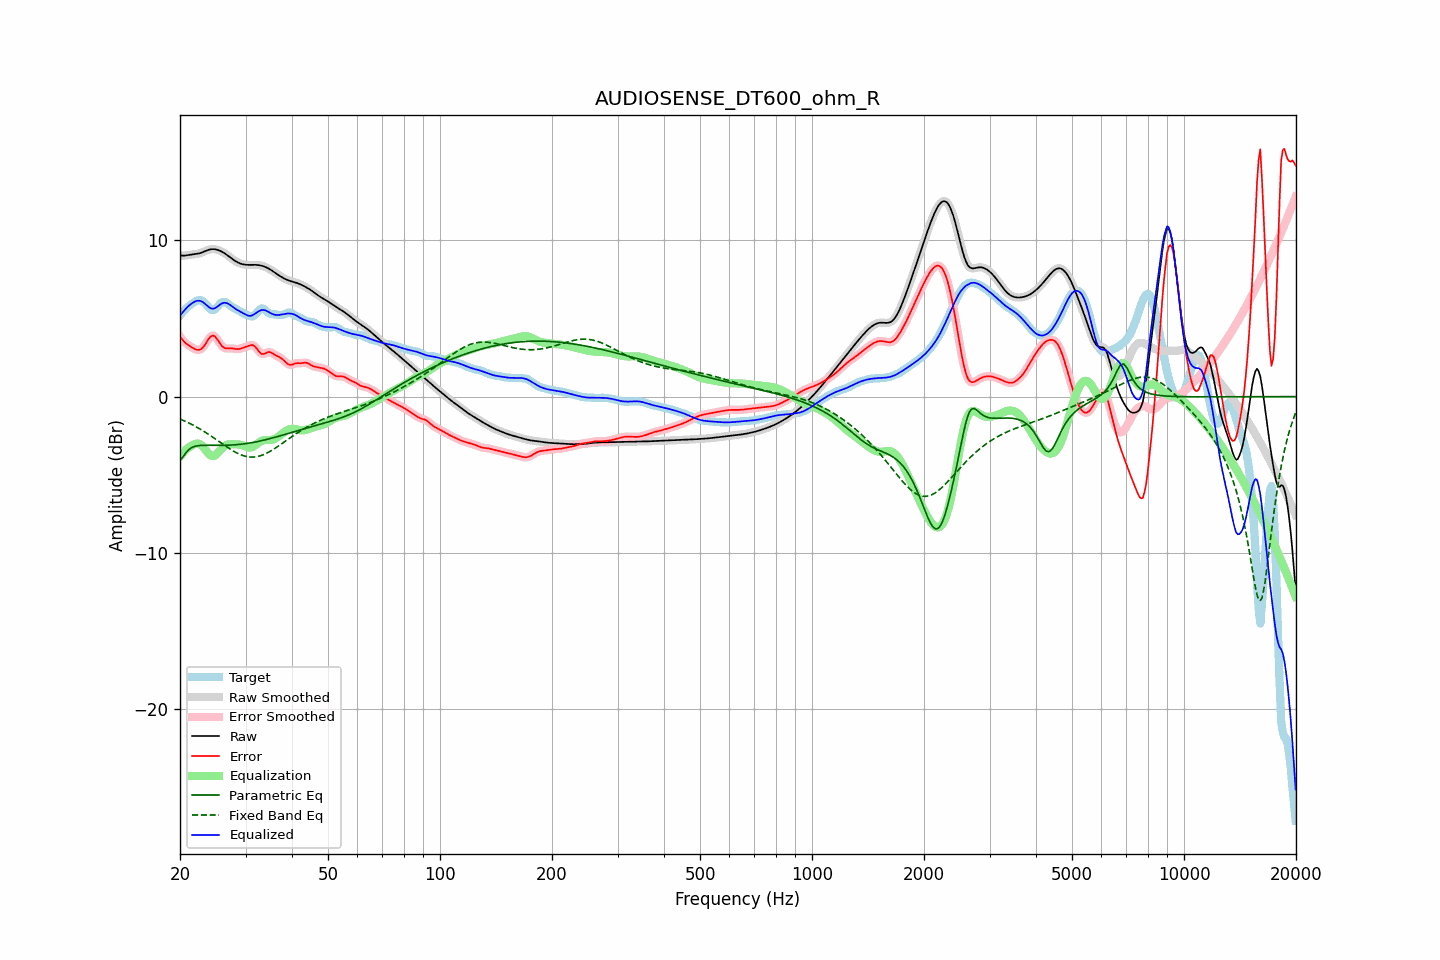

The file beside this chart, header and first rows:
frequency, raw, error, smoothed, error_smoothed, equalization, parametric_eq, fixed_band_eq, equalized_raw, equalized_smoothed, target
20.00, 9.03, 3.84, 9.03, 3.84, -3.85, -4.06, -1.43, 5.18, 5.18, 5.19
20.20, 9.01, 3.70, 9.02, 3.70, -3.71, -3.95, -1.48, 5.31, 5.31, 5.31
20.40, 9.01, 3.57, 9.01, 3.58, -3.58, -3.84, -1.52, 5.43, 5.43, 5.44
20.61, 9.01, 3.46, 9.02, 3.47, -3.47, -3.69, -1.57, 5.54, 5.54, 5.55
20.81, 9.03, 3.38, 9.03, 3.38, -3.37, -3.55, -1.61, 5.66, 5.66, 5.65
21.02, 9.05, 3.30, 9.05, 3.30, -3.28, -3.45, -1.66, 5.76, 5.76, 5.74
21.23, 9.06, 3.24, 9.06, 3.23, -3.21, -3.34, -1.71, 5.85, 5.85, 5.83
21.44, 9.08, 3.17, 9.08, 3.17, -3.15, -3.28, -1.77, 5.93, 5.93, 5.90
21.66, 9.09, 3.11, 9.09, 3.11, -3.09, -3.22, -1.82, 6.00, 6.00, 5.98
21.87, 9.10, 3.05, 9.10, 3.05, -3.04, -3.19, -1.87, 6.06, 6.06, 6.05
22.09, 9.11, 3.01, 9.11, 3.01, -3.01, -3.16, -1.93, 6.10, 6.10, 6.11
22.31, 9.13, 2.99, 9.13, 2.98, -3.00, -3.14, -1.99, 6.13, 6.13, 6.14
22.54, 9.15, 2.99, 9.15, 2.99, -3.03, -3.13, -2.05, 6.13, 6.13, 6.16
22.76, 9.18, 3.03, 9.19, 3.03, -3.08, -3.12, -2.11, 6.10, 6.10, 6.16
22.99, 9.22, 3.12, 9.22, 3.12, -3.17, -3.12, -2.17, 6.05, 6.05, 6.11
23.22, 9.27, 3.24, 9.27, 3.24, -3.29, -3.11, -2.23, 5.98, 5.98, 6.03
23.45, 9.31, 3.39, 9.31, 3.39, -3.42, -3.11, -2.30, 5.89, 5.89, 5.93
23.69, 9.35, 3.56, 9.35, 3.56, -3.56, -3.11, -2.36, 5.80, 5.80, 5.80
23.92, 9.39, 3.71, 9.39, 3.71, -3.67, -3.11, -2.43, 5.71, 5.71, 5.68
24.16, 9.41, 3.84, 9.41, 3.83, -3.76, -3.11, -2.50, 5.65, 5.65, 5.58
24.40, 9.42, 3.90, 9.42, 3.89, -3.80, -3.11, -2.57, 5.62, 5.62, 5.53
24.65, 9.42, 3.89, 9.42, 3.88, -3.80, -3.12, -2.64, 5.63, 5.62, 5.54
24.89, 9.41, 3.82, 9.41, 3.81, -3.75, -3.12, -2.71, 5.66, 5.66, 5.60
25.14, 9.39, 3.68, 9.39, 3.68, -3.66, -3.12, -2.78, 5.73, 5.73, 5.71
25.39, 9.36, 3.53, 9.36, 3.53, -3.55, -3.12, -2.85, 5.81, 5.81, 5.83
25.65, 9.31, 3.37, 9.31, 3.37, -3.43, -3.12, -2.93, 5.89, 5.89, 5.94
25.91, 9.26, 3.23, 9.26, 3.24, -3.31, -3.12, -3.00, 5.95, 5.95, 6.03
26.16, 9.21, 3.15, 9.21, 3.15, -3.22, -3.12, -3.07, 5.99, 5.99, 6.06
26.43, 9.14, 3.10, 9.14, 3.10, -3.14, -3.11, -3.14, 6.00, 6.00, 6.05
26.69, 9.07, 3.07, 9.07, 3.08, -3.09, -3.11, -3.21, 5.98, 5.98, 6.00
26.96, 9.00, 3.08, 8.99, 3.08, -3.06, -3.11, -3.28, 5.93, 5.93, 5.91
27.23, 8.92, 3.09, 8.92, 3.08, -3.05, -3.10, -3.35, 5.87, 5.87, 5.83
27.50, 8.84, 3.09, 8.84, 3.08, -3.05, -3.10, -3.41, 5.79, 5.79, 5.75
27.77, 8.76, 3.07, 8.76, 3.07, -3.05, -3.09, -3.47, 5.72, 5.72, 5.69
28.05, 8.69, 3.05, 8.69, 3.05, -3.05, -3.08, -3.53, 5.64, 5.64, 5.64
28.33, 8.63, 3.04, 8.63, 3.04, -3.05, -3.08, -3.58, 5.58, 5.58, 5.59
28.62, 8.57, 3.03, 8.57, 3.04, -3.06, -3.07, -3.64, 5.51, 5.51, 5.54
28.90, 8.53, 3.05, 8.53, 3.05, -3.07, -3.06, -3.68, 5.46, 5.46, 5.48
29.19, 8.49, 3.08, 8.49, 3.08, -3.09, -3.05, -3.73, 5.40, 5.40, 5.41
29.48, 8.46, 3.11, 8.46, 3.11, -3.12, -3.03, -3.76, 5.34, 5.34, 5.35
29.78, 8.44, 3.15, 8.44, 3.15, -3.16, -3.02, -3.80, 5.28, 5.28, 5.29
30.08, 8.43, 3.18, 8.43, 3.18, -3.20, -3.01, -3.82, 5.23, 5.23, 5.24
30.38, 8.42, 3.22, 8.42, 3.22, -3.24, -2.99, -3.84, 5.18, 5.18, 5.20
30.68, 8.42, 3.25, 8.42, 3.26, -3.26, -2.97, -3.86, 5.16, 5.16, 5.16
30.99, 8.42, 3.28, 8.42, 3.29, -3.25, -2.96, -3.87, 5.16, 5.16, 5.14
31.30, 8.42, 3.30, 8.42, 3.29, -3.22, -2.94, -3.87, 5.20, 5.20, 5.12
31.61, 8.42, 3.25, 8.42, 3.25, -3.17, -2.92, -3.86, 5.25, 5.25, 5.17
31.93, 8.42, 3.16, 8.42, 3.16, -3.10, -2.90, -3.85, 5.32, 5.32, 5.26
32.24, 8.41, 3.04, 8.41, 3.03, -3.02, -2.88, -3.84, 5.39, 5.39, 5.38
32.57, 8.40, 2.90, 8.40, 2.90, -2.94, -2.86, -3.81, 5.46, 5.46, 5.51
32.89, 8.38, 2.79, 8.38, 2.79, -2.88, -2.84, -3.78, 5.51, 5.51, 5.59
33.22, 8.36, 2.72, 8.36, 2.73, -2.83, -2.81, -3.75, 5.53, 5.53, 5.64
33.55, 8.33, 2.72, 8.33, 2.72, -2.79, -2.79, -3.71, 5.54, 5.53, 5.61
33.89, 8.29, 2.76, 8.29, 2.76, -2.78, -2.76, -3.66, 5.51, 5.51, 5.53
34.23, 8.24, 2.81, 8.24, 2.81, -2.77, -2.74, -3.61, 5.47, 5.47, 5.43
34.57, 8.19, 2.85, 8.19, 2.84, -2.77, -2.71, -3.56, 5.42, 5.42, 5.34
34.92, 8.13, 2.84, 8.13, 2.83, -2.77, -2.69, -3.50, 5.36, 5.36, 5.29
35.27, 8.07, 2.80, 8.07, 2.80, -2.76, -2.66, -3.44, 5.30, 5.30, 5.27
35.62, 8.00, 2.73, 8.00, 2.73, -2.74, -2.63, -3.38, 5.26, 5.26, 5.27
35.97, 7.93, 2.67, 7.93, 2.67, -2.70, -2.60, -3.31, 5.23, 5.23, 5.26
... 635 more rows
